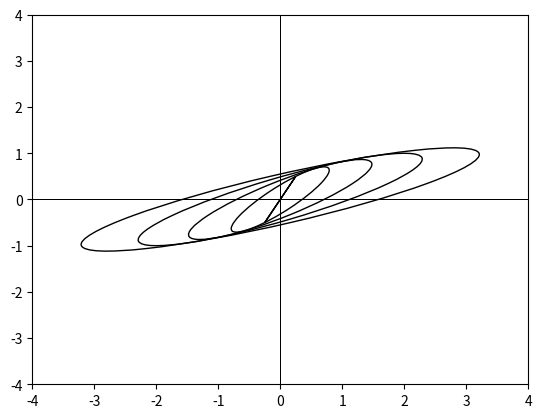

Reproduce this figure in Python.
import math
import numpy as np
import matplotlib.pyplot as plt
from matplotlib.patches import Ellipse


def KF_prediction(mu_prev, sigma_prev):
    mu_bar = A_t.dot(mu_prev)
    sigma_bar = A_t.dot(sigma_prev).dot(A_t.transpose()) + R_t
    mu = mu_bar
    sigma = sigma_bar
    return mu, sigma


mu_w = 0
var_w = 1
A_t = np.array([[1, 1], [0, 1]])
G = np.array([[0.5], [1]])
R_t = var_w * G.dot(G.transpose())
mu_0 = np.array([[0], [0]])
sigma_0 = np.array([[0, 0], [0, 0]])

for t in range(6):
    if t == 0:
        mu_t = mu_0
        sigma_t = sigma_0
    else:
        mu_t, sigma_t = KF_prediction(mu_t, sigma_t)
        print('\u03BC' + chr(8320 + t) + ' = ')
        print(mu_t)
        print('\u03A3' + chr(8320 + t) + ' = ')
        print(sigma_t)
        print()
        a = sigma_t[0][0]
        b = sigma_t[0][1]
        c = sigma_t[1][1]
        w = (a+c)/2 + math.sqrt( ((a-c)/2)**2 + b**2 )
        h = (a+c)/2 - math.sqrt( ((a-c)/2)**2 + b**2 )
        t = math.atan2(w-a, b)
        ellipse = Ellipse(xy=(0, 0), width=math.sqrt(w), height=math.sqrt(h), angle=math.degrees(t), fc='none', ec='black')
        ax = plt.subplot(111)
        ax.add_patch(ellipse)
        ax.set_xlim(-4, 4)
        ax.set_ylim(-4, 4)
        ax.axhline(y=0, color='k', lw=0.5)
        ax.axvline(x=0, color='k', lw=0.5)
        plt.show()
